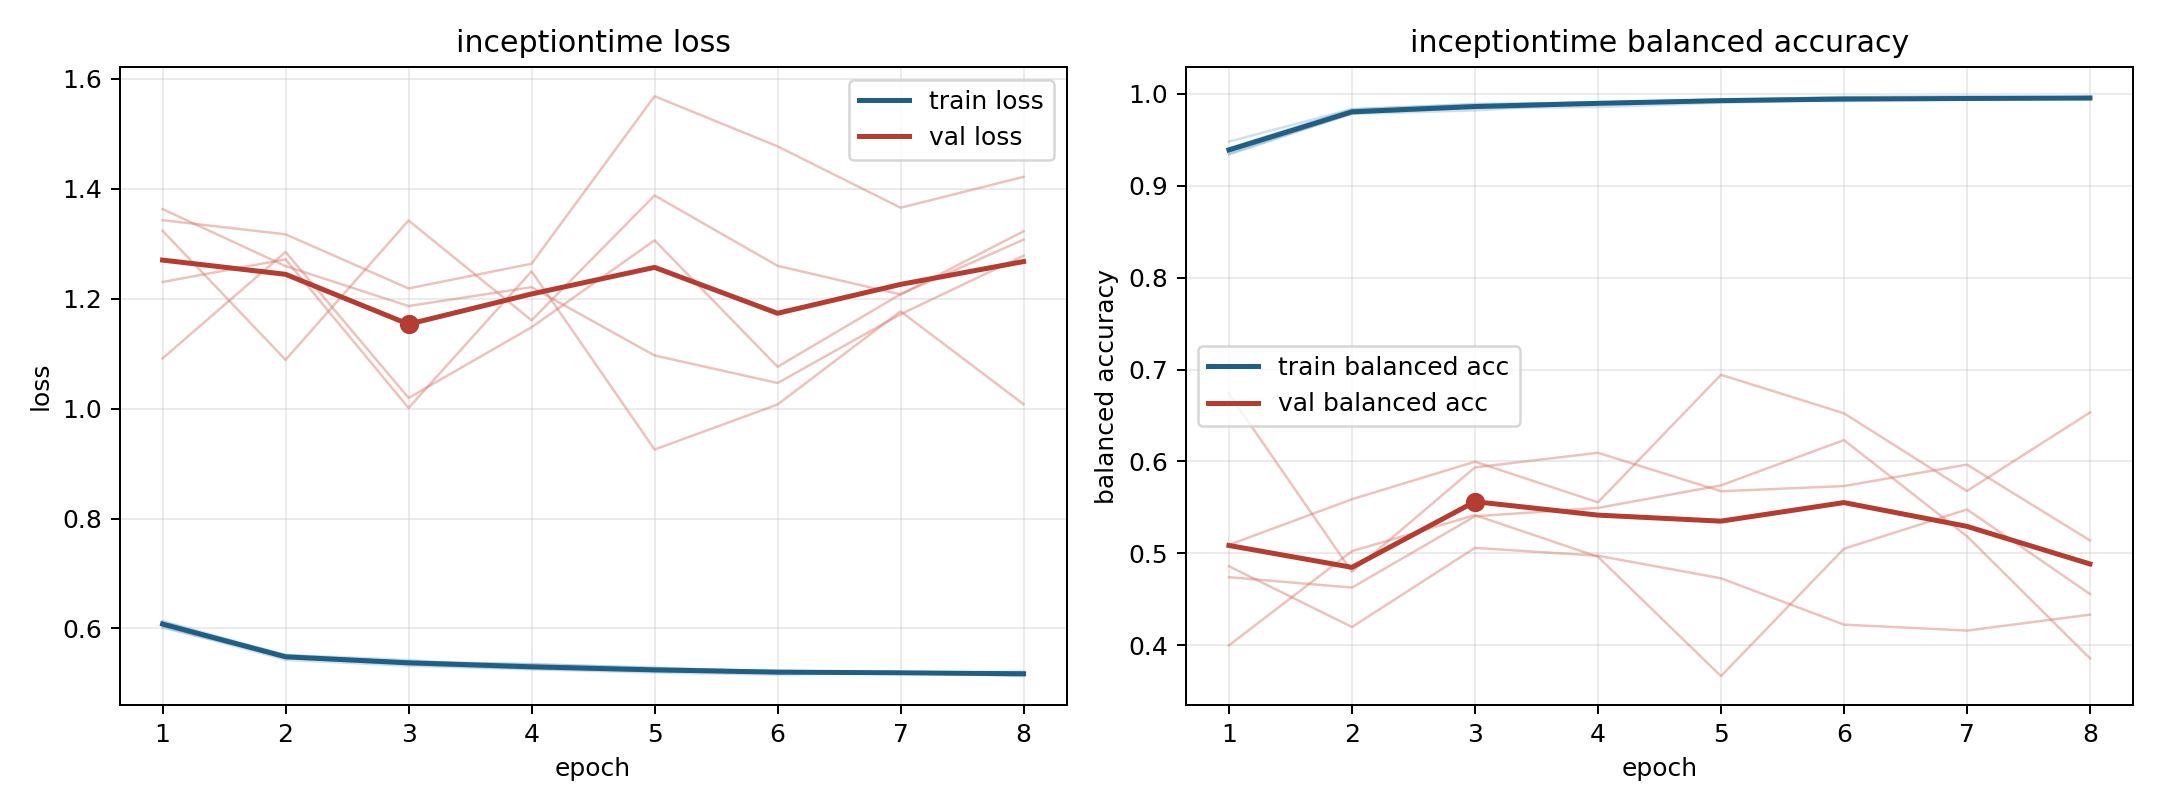

The table this chart was drawn from, first rows:
model, fold, epoch, train_loss, train_balanced_accuracy, val_loss, val_balanced_accuracy
inceptiontime, 1, 1, 0.6032, 0.9408, 1.343, 0.4861
inceptiontime, 1, 2, 0.5432, 0.983, 1.317, 0.42
inceptiontime, 1, 3, 0.532, 0.989, 1.218, 0.506
inceptiontime, 1, 4, 0.5256, 0.9903, 1.264, 0.4975
inceptiontime, 1, 5, 0.5199, 0.9937, 1.568, 0.4729
inceptiontime, 1, 6, 0.516, 0.9962, 1.477, 0.4225
inceptiontime, 1, 7, 0.5196, 0.9947, 1.365, 0.4161
inceptiontime, 1, 8, 0.5209, 0.9936, 1.421, 0.4334
inceptiontime, 2, 1, 0.6135, 0.9347, 1.363, 0.4742
inceptiontime, 2, 2, 0.5512, 0.9788, 1.259, 0.4628
inceptiontime, 2, 3, 0.539, 0.9844, 1.186, 0.5404
inceptiontime, 2, 4, 0.5351, 0.9856, 1.221, 0.5495
inceptiontime, 2, 5, 0.5282, 0.9902, 1.097, 0.574
inceptiontime, 2, 6, 0.5217, 0.9931, 1.047, 0.6232
inceptiontime, 2, 7, 0.518, 0.9948, 1.172, 0.5187
inceptiontime, 2, 8, 0.515, 0.996, 1.278, 0.3859
inceptiontime, 3, 1, 0.6012, 0.948, 1.323, 0.4
inceptiontime, 3, 2, 0.5489, 0.9832, 1.089, 0.5025
inceptiontime, 3, 3, 0.5394, 0.9881, 1.342, 0.5417
inceptiontime, 3, 4, 0.535, 0.9906, 1.161, 0.4963
inceptiontime, 3, 5, 0.5288, 0.9925, 1.388, 0.3665
inceptiontime, 3, 6, 0.5214, 0.9966, 1.26, 0.5051
inceptiontime, 3, 7, 0.5191, 0.9973, 1.208, 0.5478
inceptiontime, 3, 8, 0.5212, 0.9959, 1.322, 0.4559
inceptiontime, 4, 1, 0.6096, 0.937, 1.23, 0.5093
inceptiontime, 4, 2, 0.5521, 0.9781, 1.272, 0.5589
inceptiontime, 4, 3, 0.5427, 0.9819, 1.001, 0.5998
inceptiontime, 4, 4, 0.5287, 0.9904, 1.25, 0.5555
inceptiontime, 4, 5, 0.5247, 0.9928, 0.9255, 0.6943
inceptiontime, 4, 6, 0.5207, 0.9934, 1.007, 0.6524
inceptiontime, 4, 7, 0.5202, 0.9938, 1.177, 0.5679
inceptiontime, 4, 8, 0.5176, 0.9949, 1.008, 0.6533
inceptiontime, 5, 1, 0.6126, 0.9339, 1.091, 0.6737
inceptiontime, 5, 2, 0.5468, 0.9786, 1.285, 0.48
inceptiontime, 5, 3, 0.5347, 0.987, 1.019, 0.5936
inceptiontime, 5, 4, 0.5271, 0.9908, 1.148, 0.6094
inceptiontime, 5, 5, 0.5221, 0.9931, 1.306, 0.5677
inceptiontime, 5, 6, 0.5231, 0.992, 1.076, 0.5732
inceptiontime, 5, 7, 0.5199, 0.9935, 1.208, 0.5966
inceptiontime, 5, 8, 0.5134, 0.9965, 1.307, 0.5141
